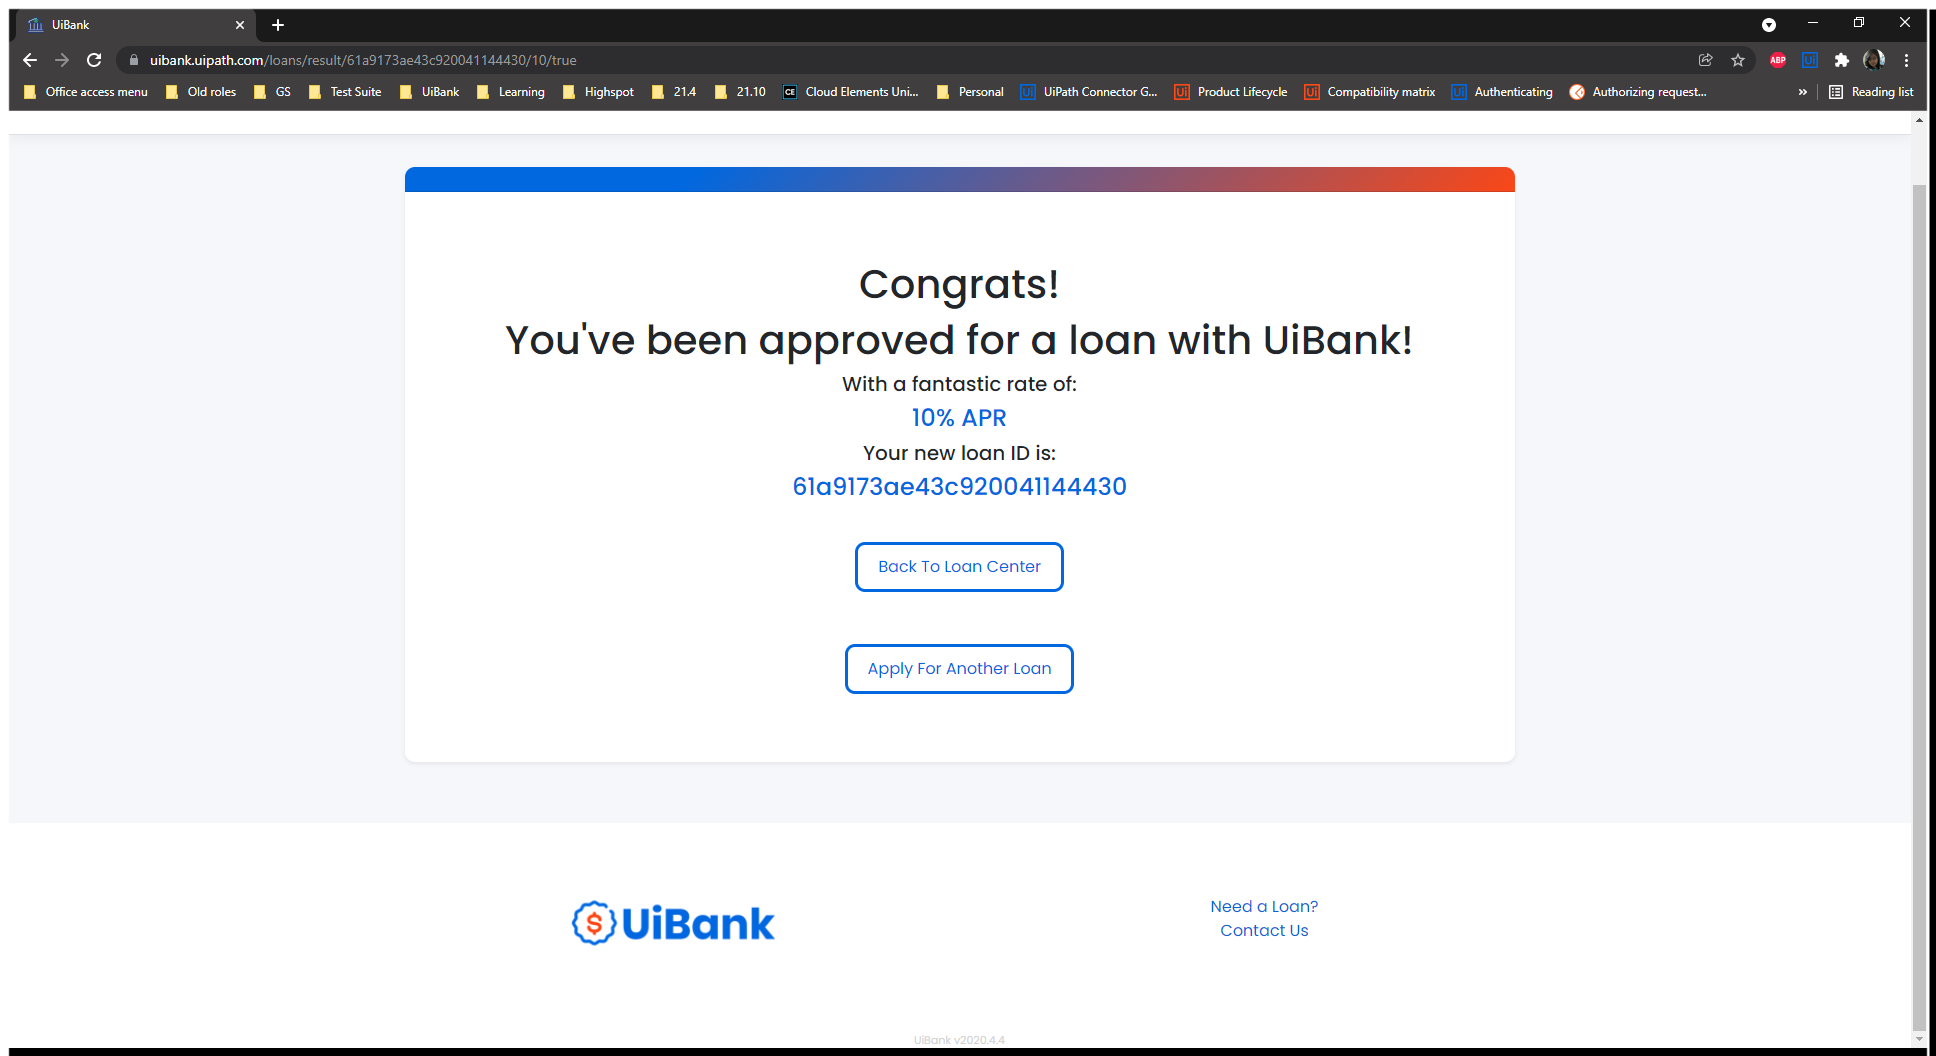
Task: Demo Kit that walks through unit tests for UiBank API, UiBank Desktop, UiBank Mainframe, UiBank Mobile, UiBank Web, and SAP (optional).
The demo kit also contains a number of dummy test cases that can be leveraged in a CICD pipeline.
Workflow: Standard Loan

Step 1: Use Browser Chrome: UiBank in window 'UiBank' (chrome.exe)

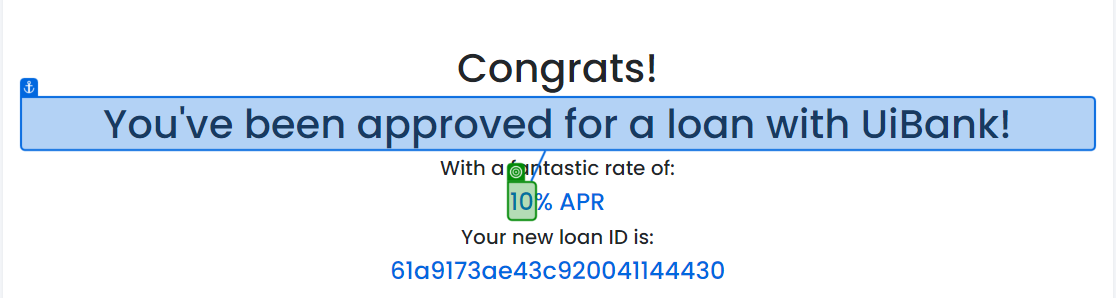
Step 2: get-text